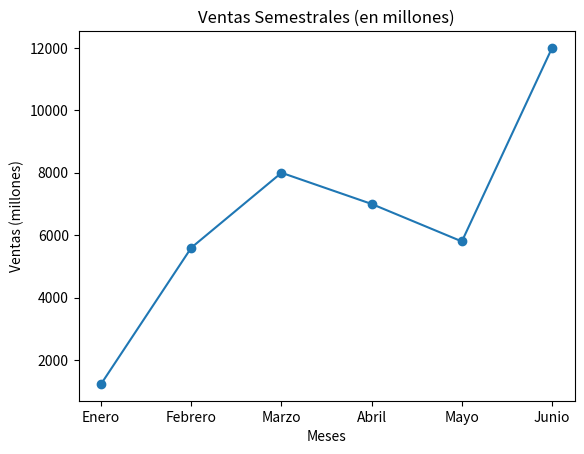

This chart was generated by the following Python code:
import matplotlib.pyplot as plt

meses = ['Enero','Febrero','Marzo','Abril','Mayo','Junio']
ventas = [1235, 5600, 8000, 7000, 5800, 12000]


plt.plot(meses, ventas, marker='o')

plt.title("Ventas Semestrales (en millones)")
plt.xlabel("Meses")
plt.ylabel("Ventas (millones)")


plt.show()
